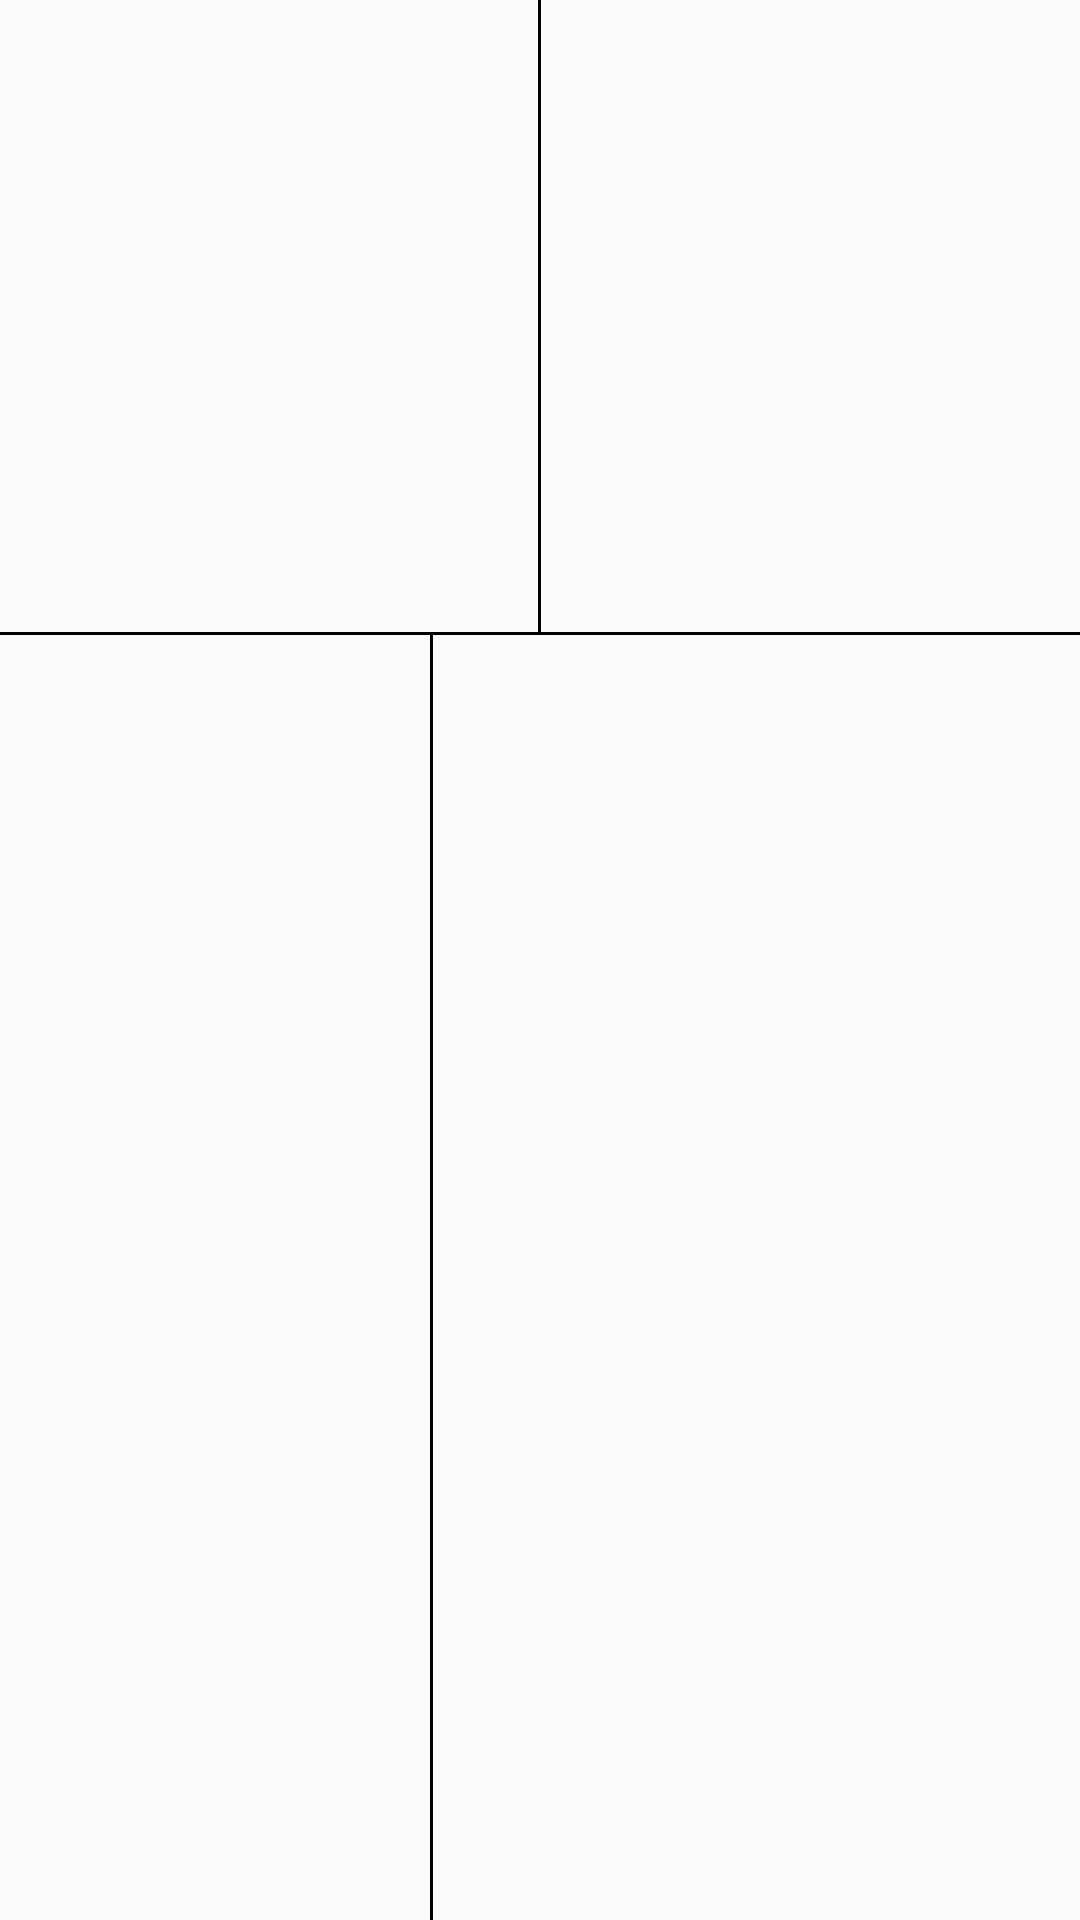

Android layout source for this screen:
<!-- AndroidManifest.xml: application theme MyAppTheme -->
<!-- res/layout/template_list_input_wf.xml -->
<?xml version="1.0" encoding="utf-8"?>
    <LinearLayout xmlns:android="http://schemas.android.com/apk/res/android"
        android:id="@+id/root"
        android:layout_width="match_parent"
        android:layout_height="match_parent"
        android:layout_alignParentTop="true"
        android:orientation="vertical" >

        <LinearLayout
            android:layout_width="match_parent"
            android:layout_height="0dp"
            android:layout_weight=".33"
            android:baselineAligned="false"
            android:orientation="horizontal" >

            <ScrollView
                android:id="@+id/scrollView1"
                android:layout_width="0dp"
                android:layout_height="wrap_content"
                android:layout_weight="0.5"
                android:scrollbars="none" >

                <LinearLayout
                    android:id="@+id/Selected"
                    android:layout_width="match_parent"
                    android:layout_height="wrap_content"
                    android:orientation="vertical" >
                </LinearLayout>
            </ScrollView>

            <View
                android:layout_width="1dip"
                android:layout_height="fill_parent"
                android:background="#000000" />

            <LinearLayout
                android:id="@+id/aggregates"
                android:layout_width="0dp"
                android:layout_height="match_parent"
                android:layout_weight="0.5"
                android:orientation="vertical" >
            </LinearLayout>
        </LinearLayout>

        <View
            android:layout_width="fill_parent"
            android:layout_height="1dip"
            android:background="#000000" />

        <LinearLayout
            android:layout_width="match_parent"
            android:layout_height="0dp"
            android:layout_weight=".67"
            android:baselineAligned="false"
            android:orientation="horizontal" >
            <LinearLayout
                android:layout_width="0dp"
                android:layout_weight="0.4"
                android:orientation="vertical"
                android:layout_height="match_parent">

                <LinearLayout
                    android:layout_width="match_parent"
                    android:layout_height="0dp"
                    android:layout_weight=".85"
                    android:orientation="horizontal">

                    <ScrollView
                        android:id="@+id/scrollView4"
                        android:layout_width="0dp"
                        android:layout_height="match_parent"
                        android:layout_weight="0.5"
                        android:fillViewport="true" >
                        <LinearLayout
                            android:id="@+id/filterPanel"
                            android:layout_width="match_parent"
                            android:layout_height="wrap_content"
                            android:orientation="vertical" >
                        </LinearLayout>
                    </ScrollView>
                    <ScrollView
                        android:id="@+id/scrollView2"
                        android:layout_width="0dp"
                        android:layout_height="match_parent"
                        android:layout_weight="0.5"
                        android:fillViewport="true" >

                        <LinearLayout
                            android:id="@+id/sortPanel"
                            android:layout_width="match_parent"
                            android:layout_height="wrap_content"
                            android:orientation="vertical" >
                        </LinearLayout>
                    </ScrollView>

                </LinearLayout>

                <LinearLayout
                    android:id="@+id/Button_panel_5"
                    android:layout_width="match_parent"
                    android:layout_height="wrap_content"
                    android:gravity="bottom"
                    android:orientation="horizontal" >
                </LinearLayout>

            </LinearLayout>



            <View
                android:layout_width="1dip"
                android:layout_height="fill_parent"
                android:background="#000000" />

            <ScrollView
                android:id="@+id/scrollView3"
                android:layout_width="0dp"
                android:layout_height="wrap_content"
                android:layout_weight="0.6"
                android:fillViewport="true"
                android:scrollbars="none" >

                <LinearLayout
                    android:id="@+id/fieldList"
                    android:layout_width="match_parent"
                    android:layout_height="wrap_content"
                    android:orientation="vertical" >
                </LinearLayout>
            </ScrollView>
        </LinearLayout>
    </LinearLayout>
<!-- resources referenced by this layout -->
<resources>
  <style name="MyAppTheme" parent="@style/AppTheme" />
  <style name="AppTheme" parent="Theme.AppCompat.Light.NoActionBar">
          <item name="colorPrimary">@color/primary</item>
          <item name="colorPrimaryDark">@color/primary_dark</item>
          <item name="colorAccent">@color/accent</item>
      </style>
  <color name="primary">#795548</color>
  <color name="primary_dark">#5D4037</color>
  <color name="accent">#FF5722</color>
</resources>
